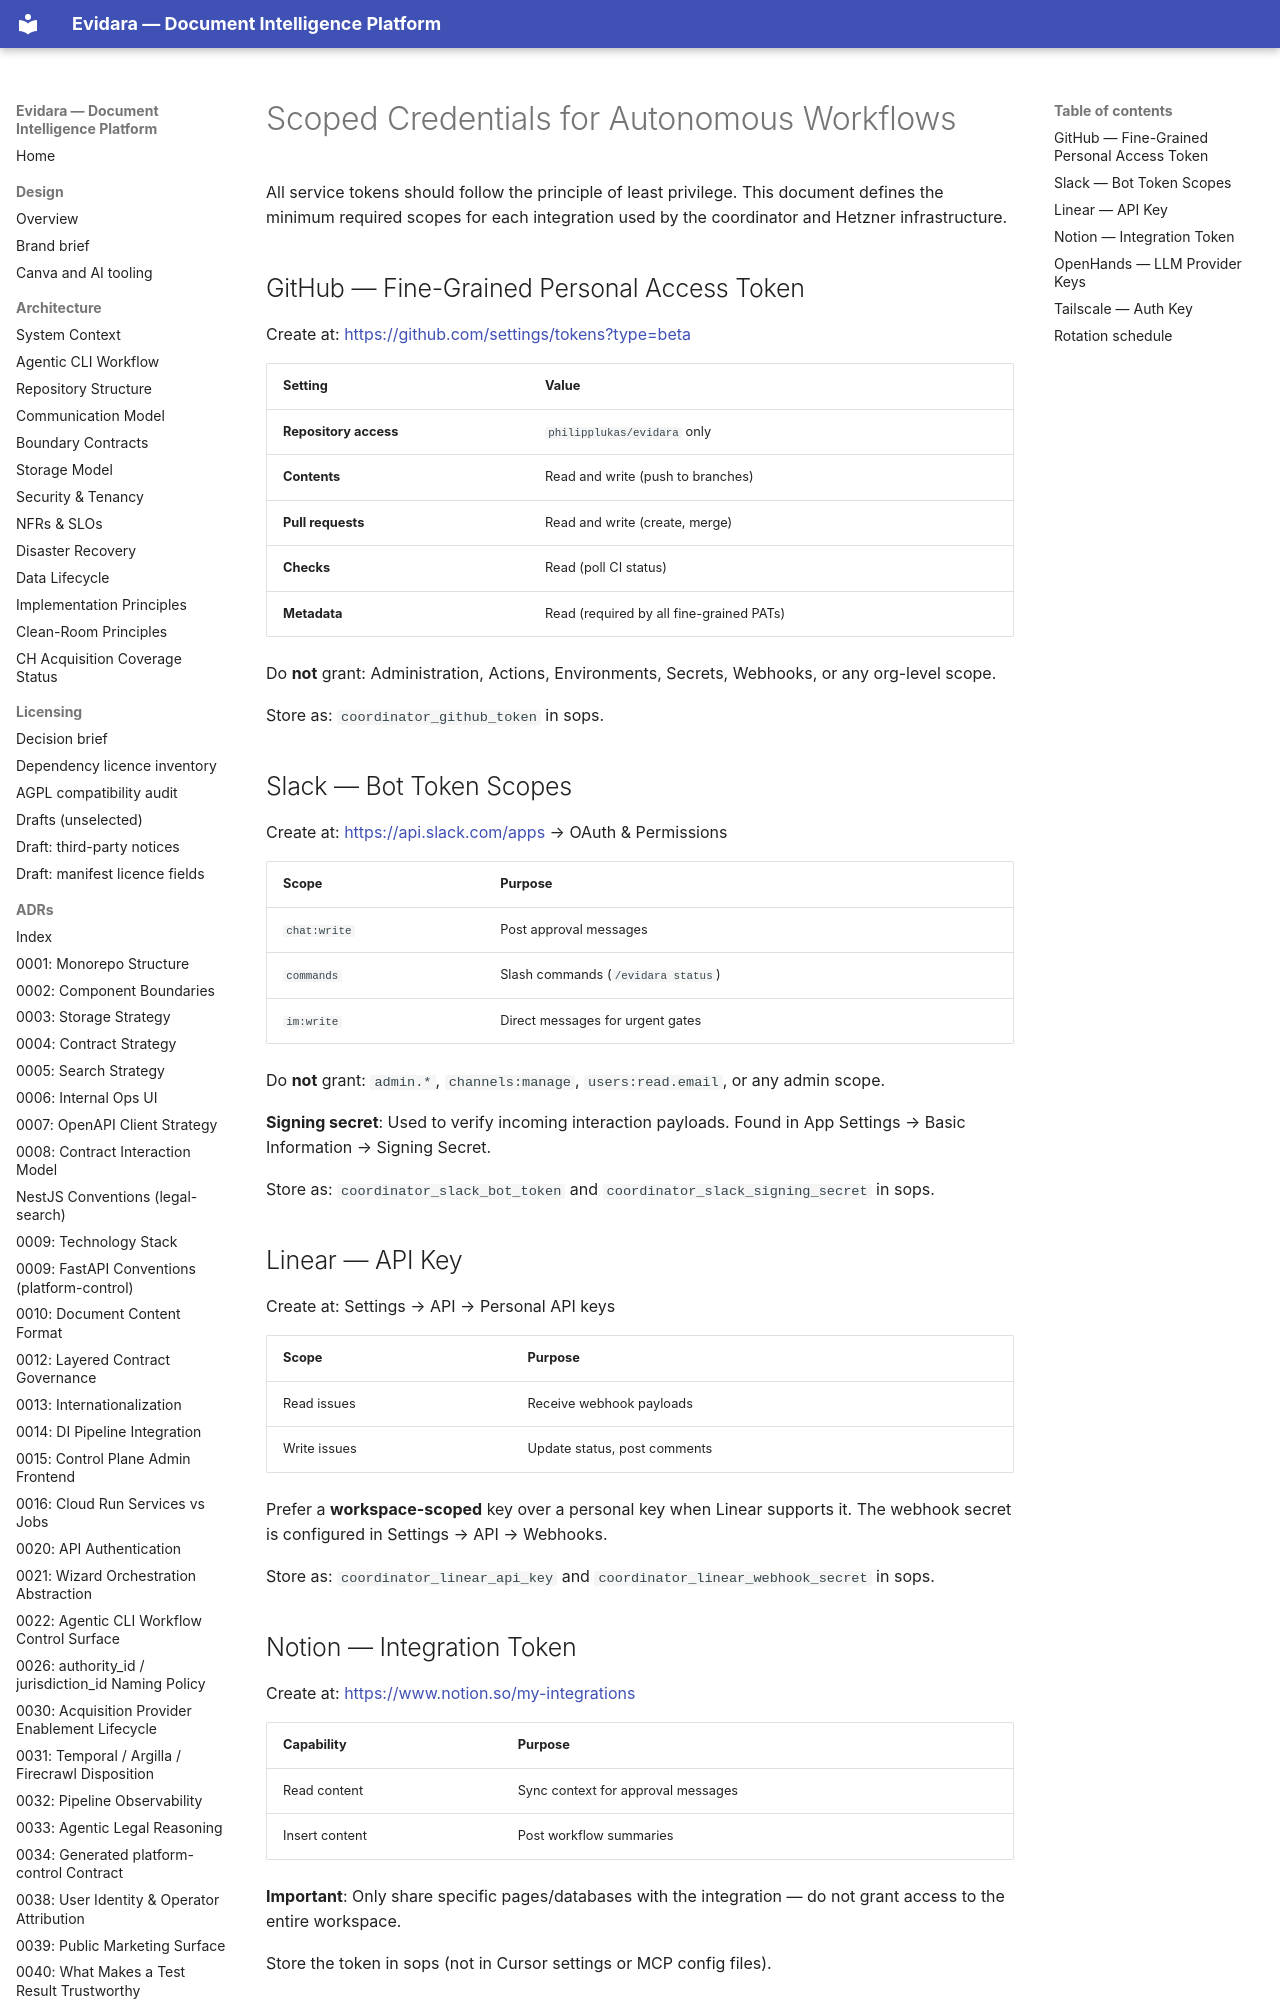

repository: philipplukas/evidara · page: setup/scoped-credentials/index.html · generator: mkdocs

# Scoped Credentials for Autonomous Workflows

All service tokens should follow the principle of least privilege. This document
defines the minimum required scopes for each integration used by the coordinator
and Hetzner infrastructure.

## GitHub — Fine-Grained Personal Access Token

Create at: <https://github.com/settings/tokens?type=beta>

| Setting | Value |
|---------|-------|
| **Repository access** | `philipplukas/evidara` only |
| **Contents** | Read and write (push to branches) |
| **Pull requests** | Read and write (create, merge) |
| **Checks** | Read (poll CI status) |
| **Metadata** | Read (required by all fine-grained PATs) |

Do **not** grant: Administration, Actions, Environments, Secrets, Webhooks, or
any org-level scope.

Store as: `coordinator_github_token` in sops.

## Slack — Bot Token Scopes

Create at: <https://api.slack.com/apps> → OAuth & Permissions

| Scope | Purpose |
|-------|---------|
| `chat:write` | Post approval messages |
| `commands` | Slash commands (`/evidara status`) |
| `im:write` | Direct messages for urgent gates |

Do **not** grant: `admin.*`, `channels:manage`, `users:read.email`, or any
admin scope.

**Signing secret**: Used to verify incoming interaction payloads. Found in
App Settings → Basic Information → Signing Secret.

Store as: `coordinator_slack_bot_token` and `coordinator_slack_signing_secret` in
sops.
